Image classification data set "dataset" (Aryawwww/Image-Programming-group-10 on GitHub). Class labels (5): tomato bacterial spot, tomato late blight, tomato septoria leaf spot, tomato yellow leaf curl virus, tomato healthy.

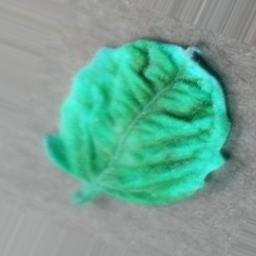
Label: tomato yellow leaf curl virus

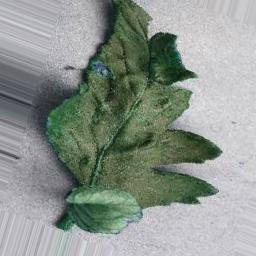
Label: tomato healthy

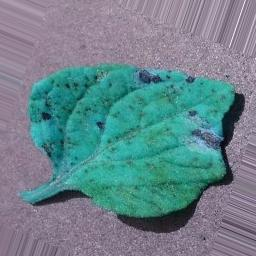
Label: tomato septoria leaf spot

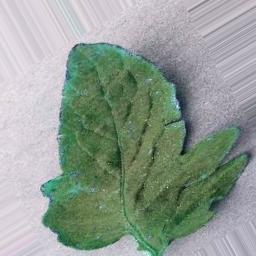
Label: tomato healthy

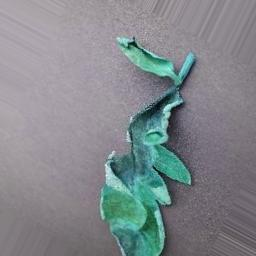
Label: tomato late blight

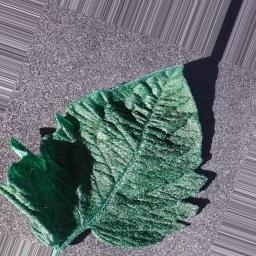
Label: tomato bacterial spot
